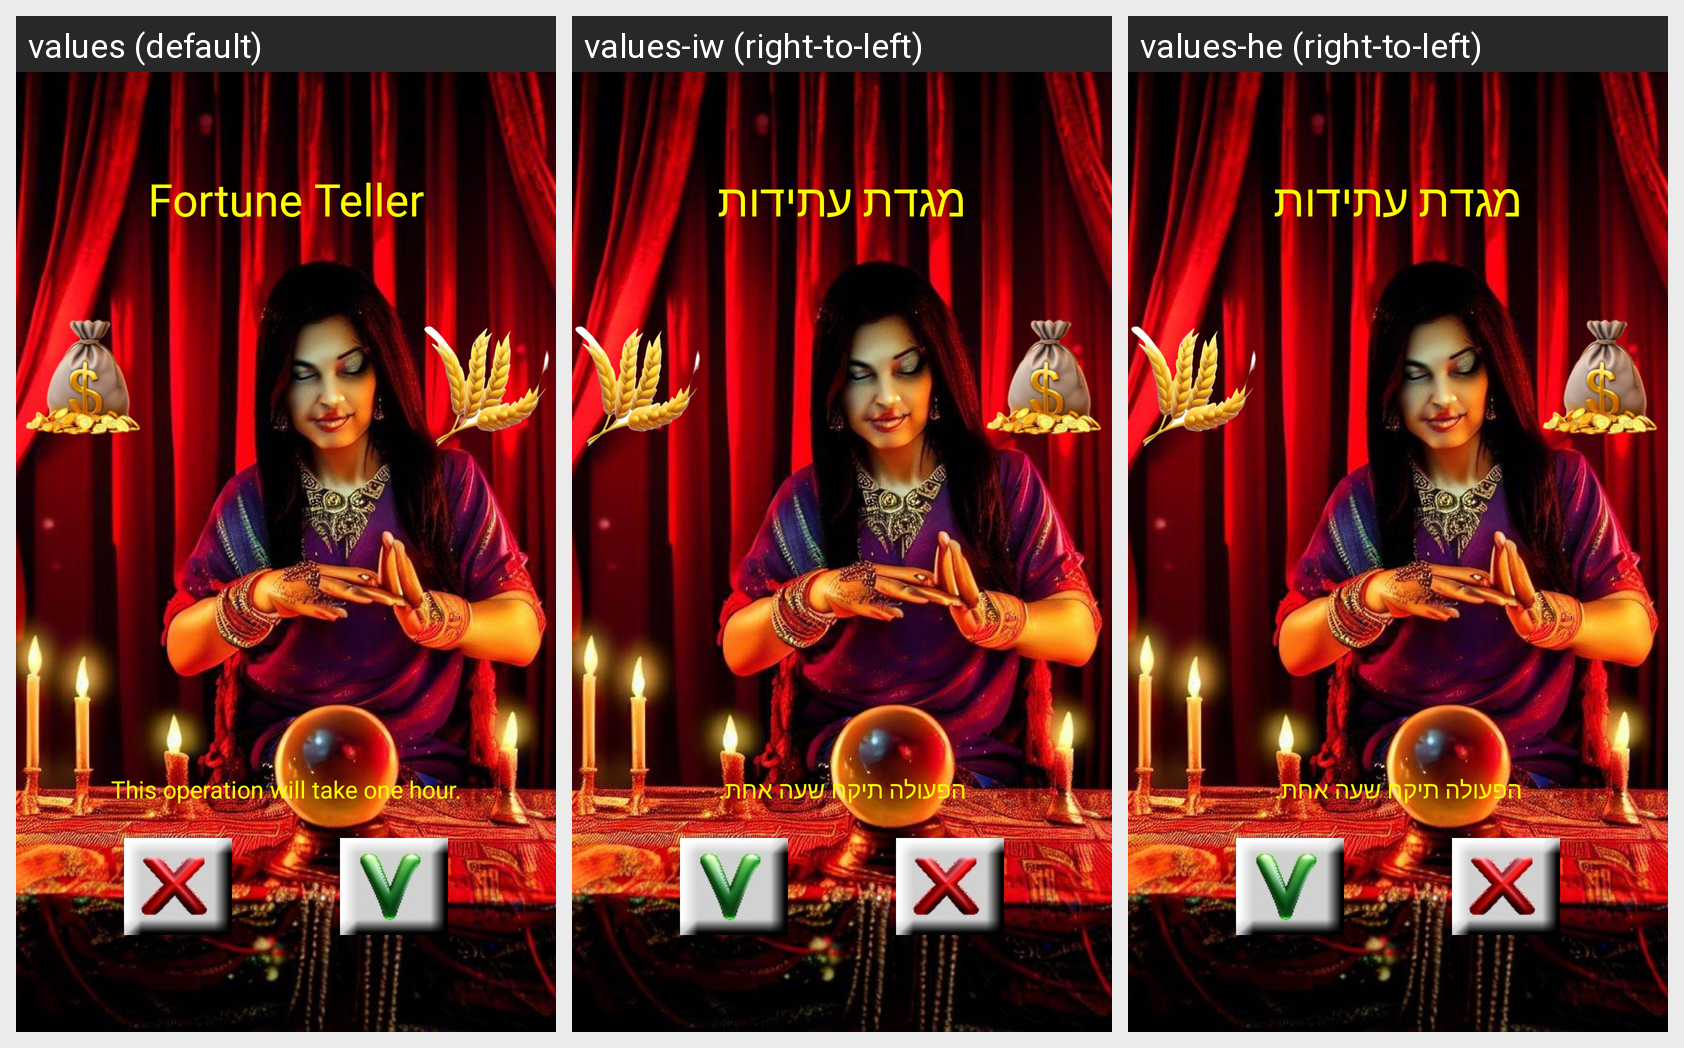

Translations of the strings shown on this Android screen, per locale in the grid:
Android screen res/layout/fortune_teller_layout.xml rendered under 3 locales, left to right: values (default), values-iw (right-to-left), values-he (right-to-left). Device: Nexus 5 (rendered at 1080×1920; each locale shown at half size, 540×960, under a caption strip naming it); theme AppTheme.
Strings drawn on this screen, with the default value and each locale's value (text and hints the layout hard-codes, and strings that could not be matched under every locale, appear in the picture but are not listed):

FORTUNE_TELLER
  values: Fortune Teller
  values-iw: מגדת עתידות
  values-he: מגדת עתידות

OPERATION_ONE_HOUR
  values: This operation will take one hour.
  values-iw: הפעולה תיקח שעה אחת.
  values-he: הפעולה תיקח שעה אחת.
